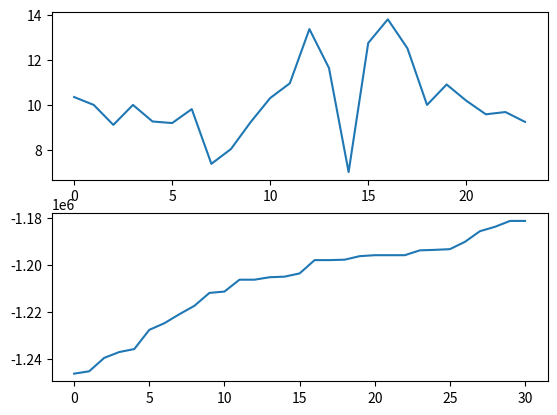

Here is the Python script that generated this plot:
import matplotlib.pyplot  as plt



x = [10.34981187, 10.        ,  9.11223113, 10.        ,  9.26371998,
        9.19426472,  9.81398846,  7.38101358,  8.04055808,  9.23361759,
       10.30594326, 10.96014516, 13.37106527, 11.63761663,  7.01663614,
       12.75293217, 13.80534933, 12.51693558, 10.        , 10.90804788,
       10.18858661,  9.58356565,  9.68342322,  9.24552839]

fitnes_vs = [-1246200.2816386782, -1245201.8491191412, -1239513.5562645146, -1237031.041998375, -1235763.8682125765, -1227607.285992861, -1224807.7243093401, -1220970.3502452641, -1217406.2227937574, -1211921.4803373653, -1211347.8675864788, -1206312.065499168, -1206312.065499168, -1205271.6293170091, -1205018.5877521648, -1203648.7210528592, -1197995.0064200142, -1197994.981958441, -1197820.4877188988, -1196315.1348550678, -1195908.3708828236, -1195908.3708828236, -1195908.3708828236, -1193846.2367199147, -1193641.8600430908, -1193342.2840029958, -1190241.8542820048, -1185712.5580220576, -1183857.2743840104, -1181353.4714372123, -1181353.4714372123]

plt.subplot(2,1,1)
plt.plot(x)

plt.subplot(2,1,2)
plt.plot(fitnes_vs)
plt.show()
print('result')
